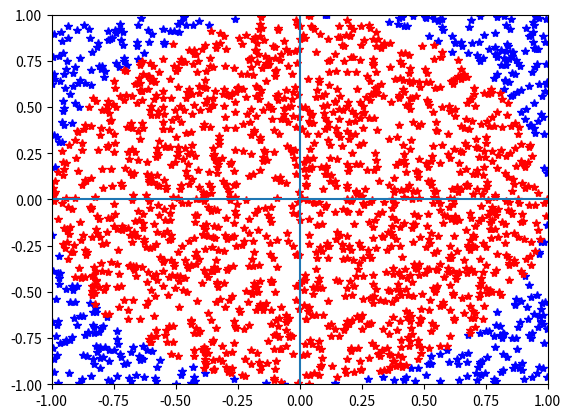

Write the Python code that produced this figure.
# g)
import random as rnd
import matplotlib.pyplot as plt

#Antalet punker som ska simuleras
antal = 2000
#En start variabel som används för att skriva ut hur många punkter som ligger inom cirkeln.
cirkelantal = 0
#Radie för cirkeln
cirkelradie = 1

#En variabel där jag sparar en list med alla x-kordinater som ligger utanför cirkeln
xutan=[]
#En variabel där jag sparar en list med alla y-kordinater som ligger utanför cirkeln
yutan=[]

#En variabel där jag sparar en list med alla x-kordinater som ligger innanför cirkeln
xinnan=[]
#En variabel där jag sparar en list med alla y-kordinater som ligger innanför cirkeln
yinnan=[]

#En for sats som har variabeln "antal" där du kan skriva in hur många punkter som ska simuleras.
for i in range(antal):
  #Både generator variablerna generar ett värde mellan -1 och 1 på både x och y ledet. 
    generatorx = rnd.uniform(-1,1)
    generatory = rnd.uniform(-1,1)
    #Här kollar jag om punkten är <= cirkelns radie som är 1 och om punkten är det så innebär det att punkten är inom cirkeln.
    if generatorx**2 + generatory**2 <= cirkelradie:
      #Här lägger jag till +1 på cirkelantal variablen för varje gång som punkten som har simulerats är inom cirkeln.
        cirkelantal = cirkelantal + 1
        #Här appendar jag kordinaterna till x och y variablerna som ligger innanför cirkeln och de sparas i form av en lista.
        xinnan.append(generatorx)
        yinnan.append(generatory)
    else:
        #Här appendar jag kordinaterna till x och y som variablerna som ligger utanför cirkeln och de sparas i form av en lista
        xutan.append(generatorx)
        yutan.append(generatory)
    #print(f"punkt {i} är ({generatorx},{generatory})")

#Här räknar jag ut andelen punkter som är innanför cirkeln.
andelen = cirkelantal/antal
#Här multiplicerar jag andelen punkter som är innanför cirkeln med 4 och får då ju mer punkter som simuleras ett värde som liknar π
total = andelen*4

#Här definerar jag maximala y värde på grafen
plt.ylim(-1,1)
#Här definerar jag maximala x värde på grafen
plt.xlim(-1,1)
#Här skapar jag punkterna på grafen som ligger utanför cirkeln med färgen blå
plt.plot(xutan,yutan,'*b')
#Här skapar jag punkterna på grafen som ligger innanför cirkeln med färgen röd
plt.plot(xinnan,yinnan,'*r')
#Här ritar jag upp axlarna till grafen.
plt.axvline(0)
plt.axhline(0)

#Detta användes bara för att se om alla värden appendas rätt till listorna
#print(f"Punkter utanför - x {xutan}")
#print(f"Punkter utanför - y {yutan}")

#print(f"Punkter innanför - x {xinnan}")
#print(f"Punkter innanför - y {yinnan}")


#Här skriver jag ut olika värden
print(f"Antalet punkter i cirkeln är {cirkelantal}")
print(f"Andelen punkter som är i cirkeln är {andelen}")
print(f"Andelen multiplicerat med 4 blir {total}")
